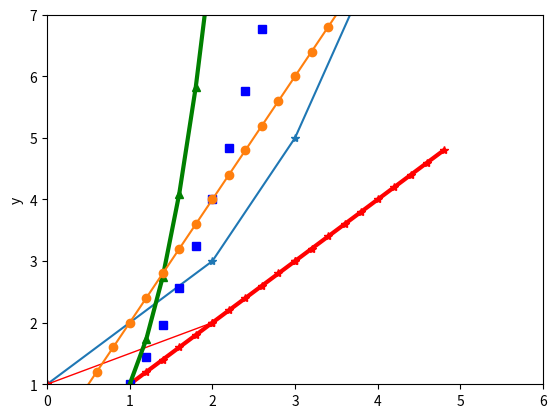

Recreate this plot in Python.
# coding=utf-8
import matplotlib.pyplot as plt
import numpy as np
plt.plot([1,2,3,5,8,13],marker='*') #linestyle='', 
plt.ylabel('y')
plt.show()
plt.plot([0,2,3],[1,2,3],c='r',marker='*',linestyle='-',linewidth=1) #linestyle='', 
#plt.axis=([0,6,1,7])
plt.xlim(0,6)
plt.ylim(1,7)
plt.show()
t=np.arange(0,5,0.2)
ln1,ln2,ln3=plt.plot(t,t,'r*-',t,t**2,'bs',t,t**3,'g^-',linewidth=3) #linestyle='', 
plt.plot(t,t*2,marker='o')
plt.show()
fig=plt.figure()
ax=fig.add_subplot(223)
